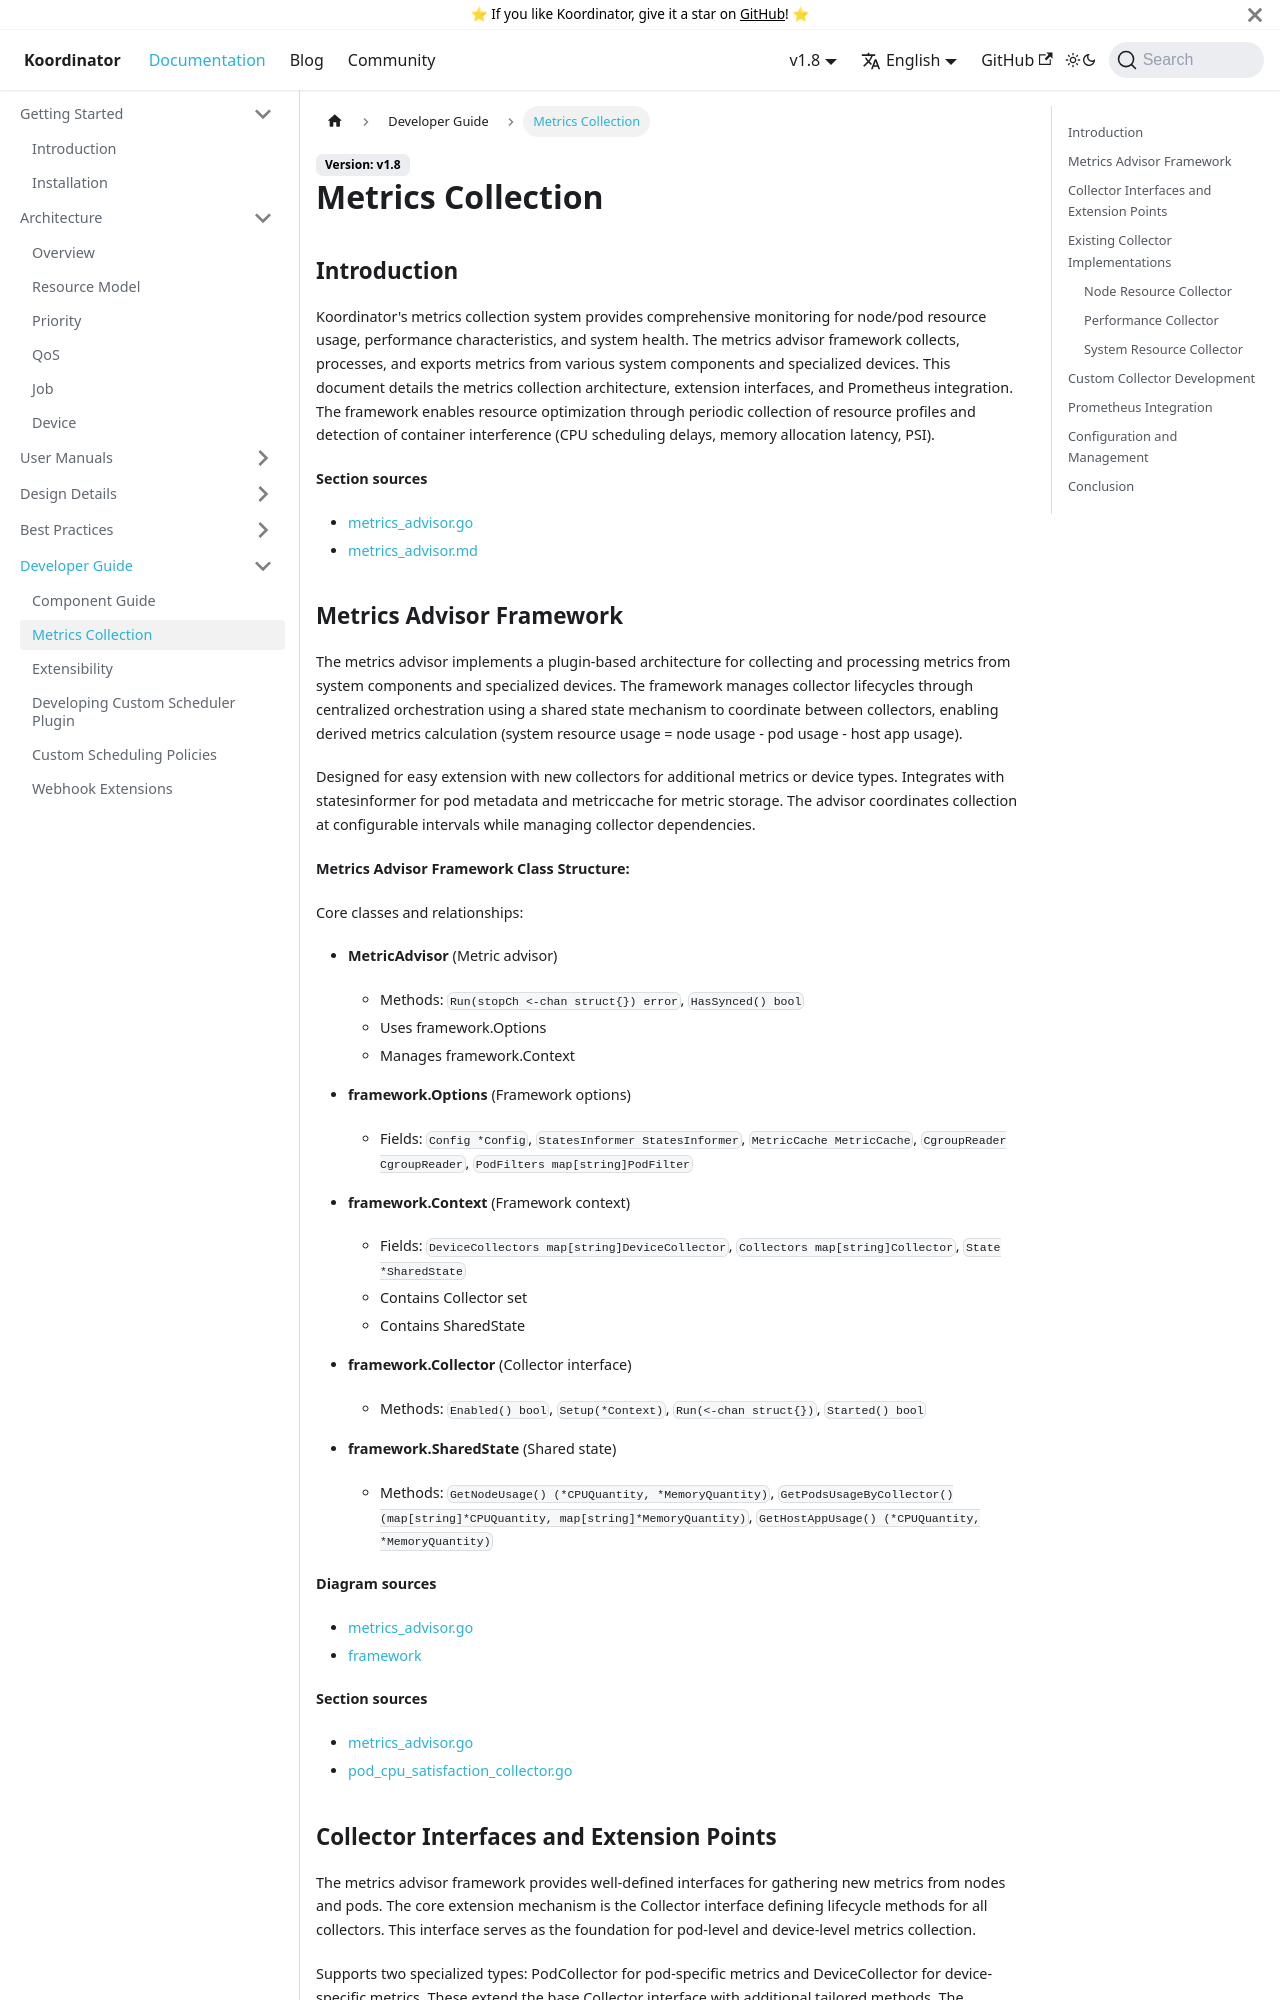

repository: koordinator-sh/website · page: docs/developer-guide/metrics-collection.html · generator: docusaurus

# Metrics Collection

## Introduction
Koordinator's metrics collection system provides comprehensive monitoring for node/pod resource usage, performance characteristics, and system health. The metrics advisor framework collects, processes, and exports metrics from various system components and specialized devices. This document details the metrics collection architecture, extension interfaces, and Prometheus integration. The framework enables resource optimization through periodic collection of resource profiles and detection of container interference (CPU scheduling delays, memory allocation latency, PSI).

**Section sources**
- [metrics_advisor.go](https://github.com/koordinator-sh/koordinator/tree/main/pkg/koordlet/metricsadvisor/metrics_advisor.go#L1-L136)
- [metrics_advisor.md](https://github.com/koordinator-sh/koordinator/tree/main/docs/design-archive/koordlet-architecture.md#L45-L50)

## Metrics Advisor Framework
The metrics advisor implements a plugin-based architecture for collecting and processing metrics from system components and specialized devices. The framework manages collector lifecycles through centralized orchestration using a shared state mechanism to coordinate between collectors, enabling derived metrics calculation (system resource usage = node usage - pod usage - host app usage).

Designed for easy extension with new collectors for additional metrics or device types. Integrates with statesinformer for pod metadata and metriccache for metric storage. The advisor coordinates collection at configurable intervals while managing collector dependencies.

**Metrics Advisor Framework Class Structure:**

Core classes and relationships:

- **MetricAdvisor** (Metric advisor)
  - Methods: `Run(stopCh <-chan struct{}) error`, `HasSynced() bool`
  - Uses framework.Options
  - Manages framework.Context

- **framework.Options** (Framework options)
  - Fields: `Config *Config`, `StatesInformer StatesInformer`, `MetricCache MetricCache`, `CgroupReader CgroupReader`, `PodFilters map[string]PodFilter`

- **framework.Context** (Framework context)
  - Fields: `DeviceCollectors map[string]DeviceCollector`, `Collectors map[string]Collector`, `State *SharedState`
  - Contains Collector set
  - Contains SharedState

- **framework.Collector** (Collector interface)
  - Methods: `Enabled() bool`, `Setup(*Context)`, `Run(<-chan struct{})`, `Started() bool`

- **framework.SharedState** (Shared state)
  - Methods: `GetNodeUsage() (*CPUQuantity, *MemoryQuantity)`, `GetPodsUsageByCollector() (map[string]*CPUQuantity, map[string]*MemoryQuantity)`, `GetHostAppUsage() (*CPUQuantity, *MemoryQuantity)`

**Diagram sources**
- [metrics_advisor.go](https://github.com/koordinator-sh/koordinator/tree/main/pkg/koordlet/metricsadvisor/metrics_advisor.go#L1-L136)
- [framework](https://github.com/koordinator-sh/koordinator/tree/main/pkg/koordlet/metricsadvisor/framework)

**Section sources**
- [metrics_advisor.go](https://github.com/koordinator-sh/koordinator/tree/main/pkg/koordlet/metricsadvisor/metrics_advisor.go#L1-L136)
- [pod_cpu_satisfaction_collector.go](https://github.com/koordinator-sh/koordinator/tree/main/pkg/koordlet/metricsadvisor/collectors/podcpusatisfaction/pod_cpu_satisfaction_collector.go#L1-L295)
